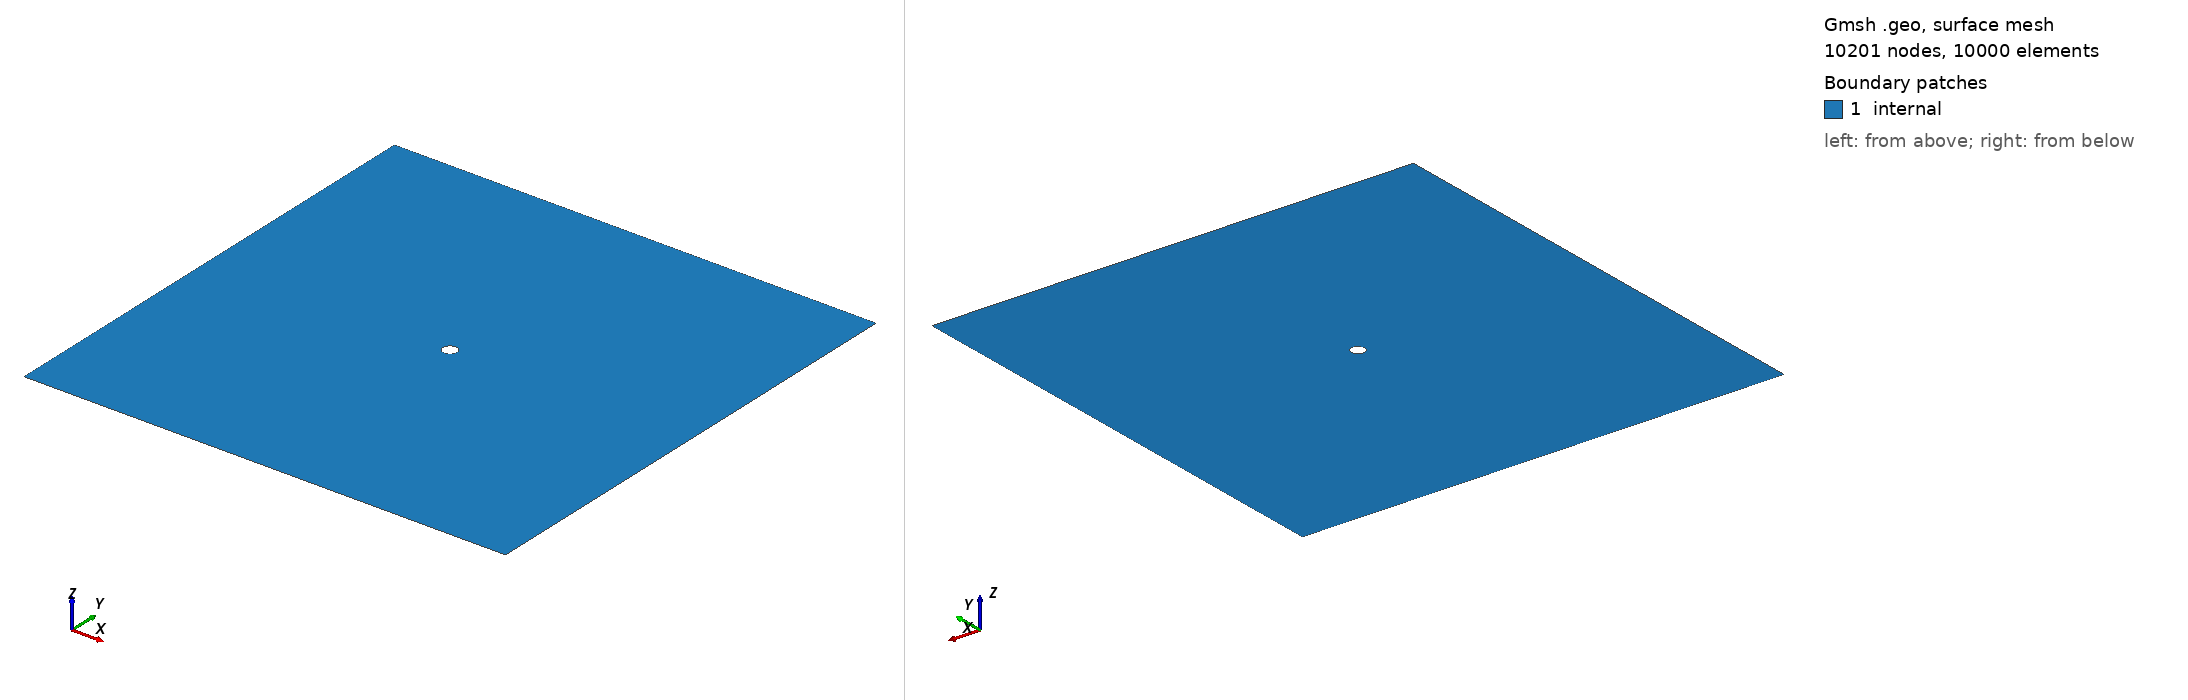

Gmsh geometry script, surface-meshed: 10201 nodes, 10000 surface elements. Boundary patches (legend numbers): 1 internal. Left view from above one corner, right view from below the opposite corner. Legend entries are the model's physical surfaces. The drawing asked Gmsh for element sizes between 1% and 20% of the model's largest extent; the script's own settings can give other sizes.

=== mesh.geo (drawn) ===
//define constants
a = 5;
r = 0.1;
//Number of elements
N = 50;

//define points Rectangle large
Point(1) = {-a, -a, 0};
Point(2) = { a, -a, 0};
Point(3) = { a,  a, 0};
Point(4) = {-a,  a, 0};
Line(1) = {1, 2};
Line(2) = {2, 3};
Line(3) = {3, 4};
Line(4) = {4, 1};

//define points hole small + origin
Point(5) = {0, 0, 0};
Point(6) = {-r, -r, 0};
Point(7) = { r, -r, 0};
Point(8) = { r,  r, 0};
Point(9) = {-r,  r, 0};
Circle(5) = {6, 5, 7};
Circle(6) = {7, 5, 8};
Circle(7) = {8, 5, 9};
Circle(8) = {9, 5, 6};

//define block lines
Line(9) = {1, 6};
Line(10) = {2, 7};
Line(11) = {3, 8};
Line(12) = {4, 9};

//define lines growth ratios
Transfinite Line{1,2,3,4,5,6,7,8} = N+1;
Transfinite Line{9,10,11,12} = N+1 Using Progression 0.9;

//Connect lines to surfaces
Line Loop(13) = {9, 5, -10, -1};
Plane Surface(14) = {13};
Line Loop(15) = {10, 6, -11, -2};
Plane Surface(16) = {15};
Line Loop(17) = {11, 7, -12, -3};
Plane Surface(18) = {17};
Line Loop(19) = {12, 8, -9, -4};
Plane Surface(20) = {19};

//Define structured meshing and recombine triangles to quadrilaterals
Transfinite Surface {14};
Transfinite Surface {16};
Transfinite Surface {18};
Transfinite Surface {20} Right;
Recombine Surface {14};
Recombine Surface {16};
Recombine Surface {18};
Recombine Surface {20};


Physical Surface("internal") = {14,16,18,20};
Physical Line("bottom") = {1};
Physical Line("left") = {4};
Physical Line("top") = {3};
Physical Line("right") = {2};
